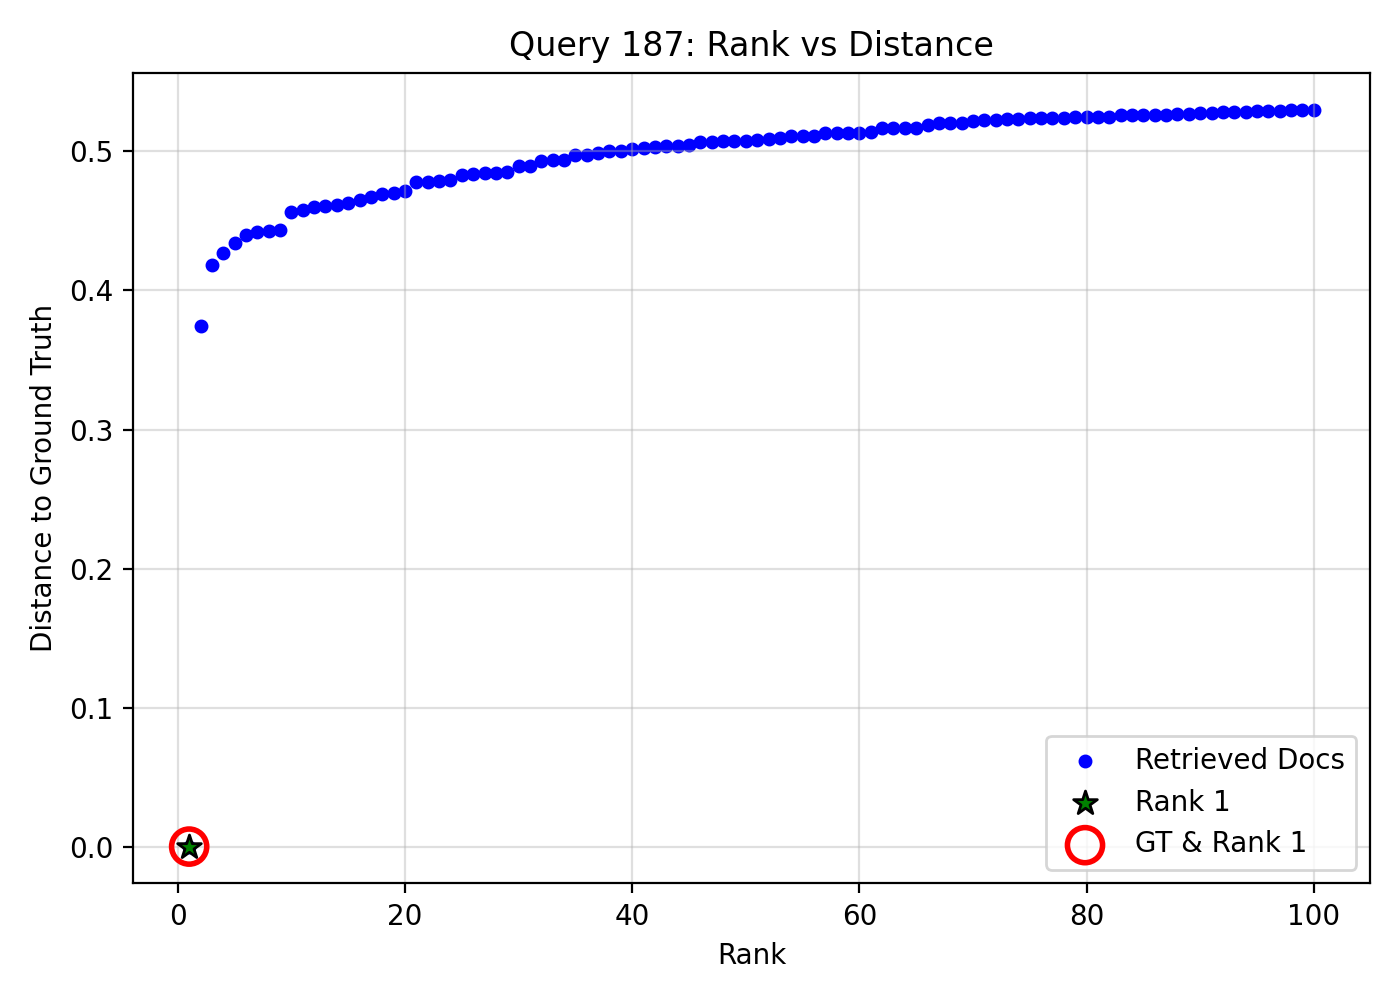

Values plotted in this chart, from the file beside it:
query_idx, query_gt_id, doc_id, rank, distance, is_gt, is_rank_1
187, 22211919, a874d7ff-9b23-4140-bd8c-0f494cda8e1a, 1, 0.0, 1, 1
187, 22211919, 3adf224e-a6bf-43e7-b4d3-29edb2710863, 2, 0.3741, 0, 0
187, 22211919, df923251-ab49-462f-a0cc-025d5aff9ceb, 3, 0.4185, 0, 0
187, 22211919, c8a578e4-0fa2-46a1-a148-4fc810f6f07a, 4, 0.427, 0, 0
187, 22211919, 7b3e786d-6a5a-474f-8ab5-5aa22e79f66a, 5, 0.4343, 0, 0
187, 22211919, 10de90c0-46cf-4dd2-8efb-d5aa0b4e1b50, 6, 0.4396, 0, 0
187, 22211919, c97325a0-5607-401a-8553-d204e7b11d94, 7, 0.4422, 0, 0
187, 22211919, d1a41441-a1a6-4f26-9c4e-a4c725814f9d, 8, 0.4428, 0, 0
187, 22211919, 77e9ad4a-3bdf-4055-bdb1-694da617b5e5, 9, 0.4437, 0, 0
187, 22211919, 5ecc26dc-b1fe-4e1e-b303-1fe3f7e3f955, 10, 0.4566, 0, 0
187, 22211919, e026cfe2-c08b-4933-8703-2fddae9aaf34, 11, 0.458, 0, 0
187, 22211919, 289e3162-034f-437e-a98b-ad8ebe3d5e41, 12, 0.4602, 0, 0
187, 22211919, d88c3113-d675-4f83-b1f5-481decd267aa, 13, 0.4607, 0, 0
187, 22211919, c5861ff4-a44d-497e-a446-fc04f1870fe7, 14, 0.4616, 0, 0
187, 22211919, fe1a20e0-9b6c-4e66-8a18-0614516b505d, 15, 0.4626, 0, 0
187, 22211919, 4dcaa70b-3ca3-4d7a-89cc-5bbe7b31f75d, 16, 0.4653, 0, 0
187, 22211919, 707c13df-6be0-48e7-b9d9-74d74a11fd17, 17, 0.4676, 0, 0
187, 22211919, 64be883b-c41d-42b2-9638-0a7dd2689695, 18, 0.4695, 0, 0
187, 22211919, 6448bbfd-8166-43e5-a809-fff85bbddb24, 19, 0.47, 0, 0
187, 22211919, 414b52ae-8f1f-44d5-8164-f3c69d911466, 20, 0.4719, 0, 0
187, 22211919, 528b1dad-0426-4653-89b2-494080714cc7, 21, 0.4779, 0, 0
187, 22211919, 209ad66c-ae08-443b-a3d7-3fede9b4df77, 22, 0.4784, 0, 0
187, 22211919, d4e3b4bf-03db-4b70-b2c0-bdad51b409ae, 23, 0.4785, 0, 0
187, 22211919, ed83eef3-2d9b-4894-b748-9780bb0c3767, 24, 0.4794, 0, 0
187, 22211919, 1e1a1f1e-f86b-488b-bd3e-6476126d3e50, 25, 0.4833, 0, 0
187, 22211919, 063a11c0-c245-4fd2-9654-5d8036a84610, 26, 0.4834, 0, 0
187, 22211919, 7e73493f-2d2d-4f34-824a-6e1c526cfe36, 27, 0.4844, 0, 0
187, 22211919, 23f12090-e828-4271-a3f2-d1782fa0b92f, 28, 0.4847, 0, 0
187, 22211919, 25c691ab-cd6a-43b3-8f57-ab6c3f0207b4, 29, 0.4852, 0, 0
187, 22211919, f6a01d19-36a5-495c-8c78-7b23f1a7dc23, 30, 0.4894, 0, 0
187, 22211919, 7a79e2cb-13e3-4665-8aaf-5a4f8a962fcb, 31, 0.4897, 0, 0
187, 22211919, 0e72a235-6ae5-4936-a3a7-39bec88fff1e, 32, 0.493, 0, 0
187, 22211919, ebc2a5dd-946e-4a24-8a3f-f750deb57f74, 33, 0.4936, 0, 0
187, 22211919, ceaf3641-6d30-41cd-b6dc-3858494913f1, 34, 0.4938, 0, 0
187, 22211919, ad96824d-5e4e-4bf2-b9e6-ee71a936486d, 35, 0.4973, 0, 0
187, 22211919, 9c980eb4-c6a5-4885-8834-605bce789676, 36, 0.4975, 0, 0
187, 22211919, 454b3016-2578-4715-9f77-7004b5d5dd1e, 37, 0.4992, 0, 0
187, 22211919, 81a1ed87-0ddf-41f3-8a9b-24eb603ed85a, 38, 0.5003, 0, 0
187, 22211919, 30a0c6fb-b472-4397-999d-e643723255b5, 39, 0.5003, 0, 0
187, 22211919, 09d97e61-67f0-4d2f-b8b4-53bc177e8ccb, 40, 0.5018, 0, 0
187, 22211919, b386ae48-7ce7-49b6-a9c5-95dd38e7ab0c, 41, 0.5027, 0, 0
187, 22211919, 3b5a3ff1-3bf8-4d35-b105-ec179160da3a, 42, 0.5029, 0, 0
187, 22211919, 01a4b928-17e7-449f-9f4b-ca8a6da141ff, 43, 0.5039, 0, 0
187, 22211919, 11b4d73d-9d81-4f5f-a65b-18f5a3fba28a, 44, 0.5042, 0, 0
187, 22211919, 22e26537-c53b-43bc-89cd-902edbc75e3a, 45, 0.5044, 0, 0
187, 22211919, 30238a30-d05d-47ee-a8cf-c52a4a7063a7, 46, 0.5067, 0, 0
187, 22211919, 7faf34f9-018d-4fd0-87a2-a7462ce56695, 47, 0.5067, 0, 0
187, 22211919, aa114348-9175-4eb5-959b-892a01e883f2, 48, 0.5072, 0, 0
187, 22211919, 72d2ba0e-cc33-4768-a89e-f8259f742fcb, 49, 0.5076, 0, 0
187, 22211919, ed504f9e-5849-416c-aa7b-984142b19c4e, 50, 0.5077, 0, 0
187, 22211919, 58e5cd91-a812-4106-8bf1-0af9b45b7c8c, 51, 0.5084, 0, 0
187, 22211919, e127488d-3fe8-4b98-b4b2-71baa7fedb57, 52, 0.5086, 0, 0
187, 22211919, a72f94e0-c159-4f44-96a0-d4673f458d85, 53, 0.5099, 0, 0
187, 22211919, e9333439-a02d-4bf1-a87b-8b97548d5c27, 54, 0.5109, 0, 0
187, 22211919, a5d76a50-0bf9-474f-ba6b-58984b3a5765, 55, 0.5111, 0, 0
187, 22211919, 5d5f2bda-fd61-40cc-80f9-617353120d74, 56, 0.5114, 0, 0
187, 22211919, f3387696-49ae-4e28-a7f1-bad012105fa0, 57, 0.5131, 0, 0
187, 22211919, 10434f7a-e211-41b5-bedf-a965b2185643, 58, 0.5134, 0, 0
187, 22211919, f961332b-0682-4fc6-a4b3-5e9096cc0bb8, 59, 0.5135, 0, 0
187, 22211919, b3ad8516-73ee-4b8a-9243-d67b9b07b7c5, 60, 0.5135, 0, 0
... 40 more rows
